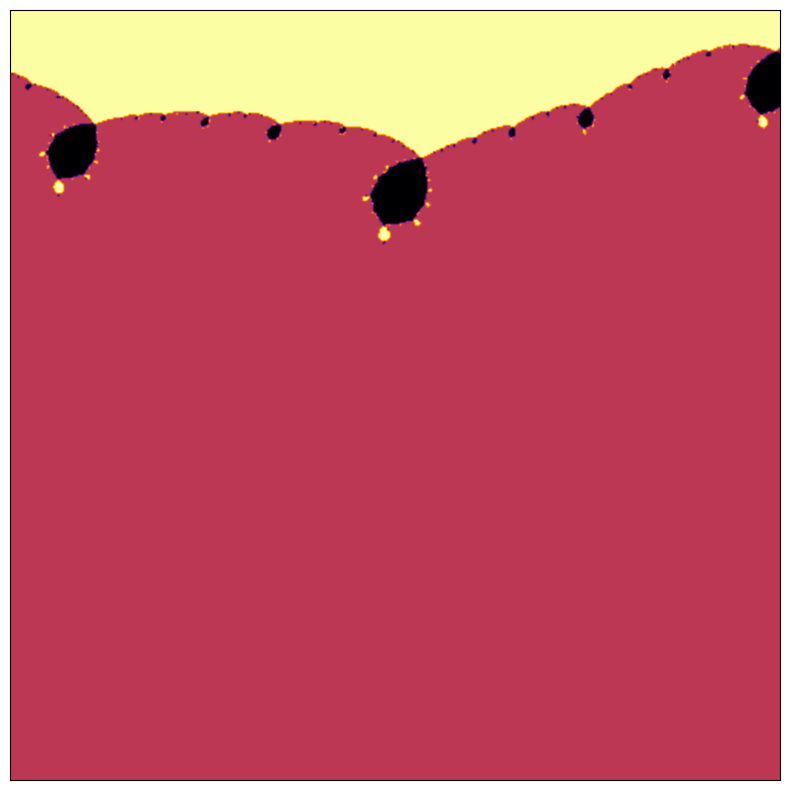

Write the Python code that produced this figure.
import cmath
import math

import numpy as np
import matplotlib.pyplot as plt
import matplotlib.animation as animation

zeros = [complex(-1, 0),
         complex(0, 1),
         complex(-1, -1)]

zeros_color_values = {zeros[0]: 1,
                      zeros[1]: 0,
                      zeros[2]: 2}


def function(x):
    return (x - zeros[0]) * (x - zeros[1]) * (x - zeros[2])


def derivative(x):
    return (x - zeros[0]) * (x - zeros[2]) + \
           (x - zeros[1]) * (x - zeros[2]) + \
           (x - zeros[1]) * (x - zeros[0])


def newton_method(x, iterations):
    # print("x = " + str(x))
    for i in range(iterations):
        x = x - (function(x) / derivative(x))
    return x


def get_closest_zero(x, iterations):
    res = newton_method(x, iterations)
    # print(res)
    min_dist = math.inf
    for zero in zeros:
        if cmath.polar(zero-res)[0] < min_dist:
            min_dist = cmath.polar(zero-res)[0]
            closest_zero = zero

    return closest_zero


x_start, y_start = -1.5, -0.75  # an interesting region starts here
width, height = 1, 1  # for 3 units up and right
density_per_unit = 500  # how many pixels per unit
ITERATIONS = 10

# real and imaginary axis
re = np.linspace(x_start, x_start + width, int(width * density_per_unit))
im = np.linspace(y_start, y_start + height, int(height * density_per_unit))

fig = plt.figure(figsize=(10, 10))  # instantiate a figure to draw
ax = plt.axes()  # create an axes object


def animate(it):
    # print("animate")
    ax.clear()  # clear axes object
    # print("oh no")
    ax.set_xticks([])  # clear x-axis ticks
    ax.set_yticks([])  # clear y-axis ticks
    # [redacted]
    X = np.empty((len(re), len(im)))  # re-initialize the array-like image
    # threshold = round(1.15 ** (i + 1))  # calculate the current threshold
    # print(it)
    # iterations for the current threshold
    for i in range(len(re)):
        for j in range(len(im)):
            # print("c = "+str(complex(re[i], im[i])))
            # print(complex(re[i], im[i]))
            # X[i, j] = mandelbrot(re[i], im[j], threshold)
            # print(get_closest_zero(complex(re[i], im[i]), it))
            # X[i, j] = zeros_color_values.get(get_closest_zero(complex(re[i], im[i]), ITERATIONS))
            X[i, j] = zeros_color_values.get(get_closest_zero(complex(re[i], im[j]), ITERATIONS))
    print("Printing animation at " + str(it))
    # print(X)
    # associate colors to the iterations with an iterpolation
    img = ax.imshow(X.T, interpolation="bicubic", cmap='inferno')
    return [img]


anim = animation.FuncAnimation(fig, animate, frames=1, interval=500, blit=True)
plt.show()
anim.save('mandelbrot.gif', writer='imagemagick')
